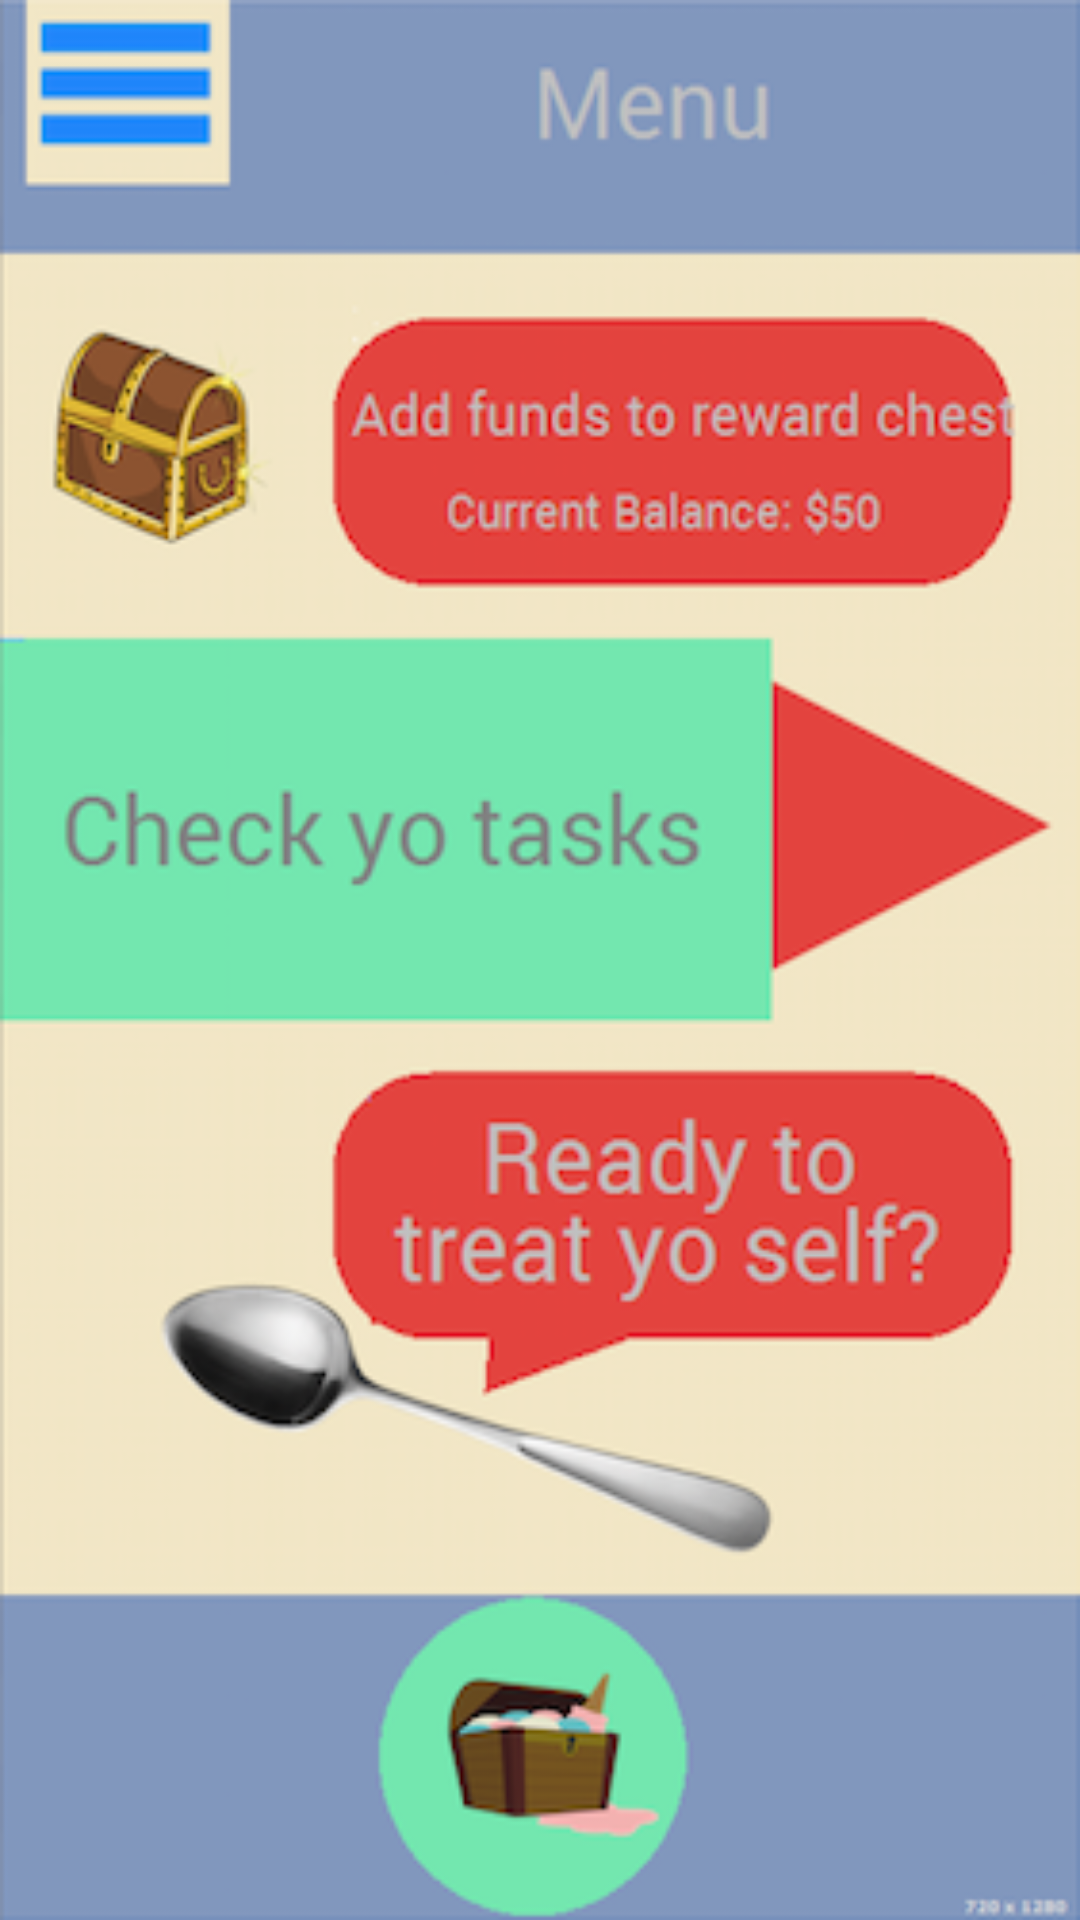

Produce the Android XML layout that renders to this screen, including the resource entries it uses.
<!-- AndroidManifest.xml: application theme AppTheme -->
<!-- res/layout/activity_homescreen.xml -->
<RelativeLayout xmlns:android="http://schemas.android.com/apk/res/android"
    xmlns:tools="http://schemas.android.com/tools"
    android:id="@+id/container"
    android:layout_width="match_parent"
    android:layout_height="match_parent"
    android:background="@drawable/homescreenbackground"
    tools:context="com.example.treat_yo_self.HomescreenActivity"
    tools:ignore="MergeRootFrame" >

    <Button
        android:id="@+id/tasksbutton"
        android:layout_width="230dp"
        android:layout_height="94dp"
        android:layout_alignParentLeft="true"
        android:layout_alignParentTop="true"
        android:layout_marginLeft="0dp"
        android:layout_marginTop="152dp"
        android:text=""
        android:alpha="0"
        android:onClick="toTasks" />

    <Button
        android:id="@+id/depositbutton"
        android:layout_width="203dp"
        android:layout_height="64dp"
        android:layout_alignParentRight="true"
        android:layout_alignParentTop="true"
        android:layout_marginRight="18dp"
        android:layout_marginTop="79dp"
        android:alpha="0"
        android:onClick="toDeposit" />
    
    <Button
        android:id="@+id/goalbutton"
        android:layout_width="203dp"
        android:layout_height="64dp"
        android:layout_alignParentRight="true"
        android:layout_alignParentTop="true"
        android:layout_marginRight="18dp"
        android:layout_marginTop="259dp"
        android:alpha="0"
        android:onClick="toGoal" />

</RelativeLayout>
<!-- resources referenced by this layout -->
<resources>
  <!-- drawable homescreenbackground: png bitmap (drawable-hdpi, 91130 bytes) -->
  <style name="AppTheme" parent="AppBaseTheme">
          
      </style>
  <style name="AppBaseTheme" parent="android:Theme.Light">
          
      </style>
</resources>
